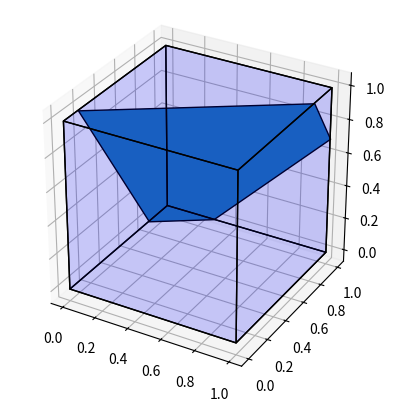

This chart was generated by the following Python code:
import numpy as np
import matplotlib.pyplot as plt
from mpl_toolkits.mplot3d import Axes3D
from mpl_toolkits.mplot3d.art3d import Poly3DCollection, Line3DCollection

def plot_cube_plane(cube_definition,plane_definition):
    cube_definition_array = [
        np.array(list(item))
        for item in cube_definition
    ]

    points = []
    points += cube_definition_array
    vectors = [
        cube_definition_array[1] - cube_definition_array[0],
        cube_definition_array[2] - cube_definition_array[0],
        cube_definition_array[3] - cube_definition_array[0]
    ]

    points += [cube_definition_array[0] + vectors[0] + vectors[1]]
    points += [cube_definition_array[0] + vectors[0] + vectors[2]]
    points += [cube_definition_array[0] + vectors[1] + vectors[2]]
    points += [cube_definition_array[0] + vectors[0] + vectors[1] + vectors[2]]

    points = np.array(points)

    edges = [
        [points[0], points[3], points[5], points[1]],
        [points[1], points[5], points[7], points[4]],
        [points[4], points[2], points[6], points[7]],
        [points[2], points[6], points[3], points[0]],
        [points[0], points[2], points[4], points[1]],
        [points[3], points[6], points[7], points[5]]
    ]

    # edges2 = [plane_definition]
    edges2 = plane_definition

    fig = plt.figure()
    ax = fig.add_subplot(111, projection='3d')

    faces = Poly3DCollection(edges, linewidths=1, edgecolors='k')
    faces.set_facecolor((0,0,1,0.1))

    faces2 = Poly3DCollection(edges2, linewidths=1, edgecolors='k')
    faces.set_facecolor((0,0,1,0.1))

    ax.add_collection3d(faces)
    ax.add_collection3d(faces2)

    # Plot the points themselves to force the scaling of the axes
    ax.scatter(points[:,0], points[:,1], points[:,2], s=0)

    ax.set_aspect('equal')


cube_definition = [
    (0,0,0), (0,1,0), (1,0,0), (0,0,1)
]

#  tetrahedrons
Tri_intersection = []
Tri_intersection.append([[0,0.5,0], [0.5,1,0], [0,1,0.5]])
Tri_intersection.append([[0.5,0,0], [0,0.5,0], [0,0,0.5]])
Tri_intersection.append([[0.5,0,0], [1,0.5,0], [1,0,0.5]])
Tri_intersection.append([[1,0.5,0], [0.5,1,0], [1,1,0.5]])
Tri_intersection.append([[0,0.5,1], [0.5,0,1], [0,0,0.5]])
Tri_intersection.append([[1,0.5,1], [0.5,0,1], [1,0,0.5]])
Tri_intersection.append([[1,1,0.5], [1,0.5,1], [0.5,1,1]])
Tri_intersection.append([[0,0.5,1], [0.5,1,1], [0,1,0.5]])

#  quad
Quad1_intersection = []
Quad1_intersection.append([ [0,0.3,0], [0.3,0,0], [0.7,0,1], [0,0.7,1] ])
Quad1_intersection.append([ [0.3,0,0], [1,0.7,0], [1,0.3,1], [0.7,0,1] ])
Quad1_intersection.append([ [1,0.7,0], [0.7,1,0], [0.3,1,1], [1,0.3,1] ])
Quad1_intersection.append([ [0,0.3,0], [0.7,1,0], [0.3,1,1], [0,0.7,1] ])

Quad1_intersection.append([ [0.3,0,0], [0,0,0.3], [0,1,0.7], [0.7,1,0] ])
Quad1_intersection.append([ [0,0,0.3], [0.7,0,1], [0.3,1,1], [0,1,0.7] ])
Quad1_intersection.append([ [0.7,0,1], [1,0,0.7], [1,1,0.3], [0.3,1,1] ])
Quad1_intersection.append([ [1,0,0.7], [0.3,0,0], [0.7,1,0], [1,1,0.3] ])

Quad1_intersection.append([ [0,0,0.3], [0,0.3,0], [1,0.7,0], [1,0,0.7] ])
Quad1_intersection.append([ [0,0.3,0], [0,1,0.7], [1,1,0.3], [1,0.7,0] ])
Quad1_intersection.append([ [0,1,0.7], [0,0.7,1], [1,0.3,1], [1,1,0.3] ])
Quad1_intersection.append([ [0,0.7,1], [0,0,0.3], [1,0,0.7], [1,0.3,1] ])

#  quad2
Quad2_intersection = []
Quad2_intersection.append([ [0.2,0,0], [0.2,0,1], [0.5,1,1], [0.5,1,0] ])
Quad2_intersection.append([ [0,0.5,0], [0,0.5,1], [1,0.2,1], [1,0.2,0] ])
Quad2_intersection.append([ [0.5,0,0], [0.5,0,1], [0.8,1,1], [0.8,1,0] ])
Quad2_intersection.append([ [0,0.8,0], [0,0.8,1], [1,0.5,1], [1,0.5,0] ])
Quad2_intersection.append([ [0,0.2,0], [1,0.2,0], [1,0.5,1], [0,0.5,1] ])
Quad2_intersection.append([ [0,0,0.5], [1,0,0.5], [1,1,0.2], [0,1,0.2] ])
Quad2_intersection.append([ [0,0.5,0], [1,0.5,0], [1,0.8,1], [0,0.8,1] ])
Quad2_intersection.append([ [0,0,0.8], [1,0,0.8], [1,1,0.5], [0,1,0.5] ])
Quad2_intersection.append([ [0,0,0.2], [0,1,0.2], [1,1,0.5], [1,0,0.5] ])
Quad2_intersection.append([ [0.5,0,0], [0.5,1,0], [0.2,1,1], [0.2,0,1] ])
Quad2_intersection.append([ [0,0,0.5], [0,1,0.5], [1,1,0.8], [1,0,0.8] ])
Quad2_intersection.append([ [0.8,0,0], [0.8,1,0], [0.5,1,1], [0.5,0,1] ])



# Pentagon
Panta_intersection = []
Panta_intersection.append([ [0,0.7,0], [0.7,0,0], [1,0,0.2], [1,1,13.0/15.0], [0,1,0.2]])
Panta_intersection.append([ [0.3,0,0], [1,0.7,0], [1,1,0.2], [0,1,13.0/15.0], [0,0,0.2]])
Panta_intersection.append([ [1,0.3,0], [0.3,1,0], [0,1,0.2], [0,0,13.0/15.0], [1,0,0.2]])
Panta_intersection.append([ [0.7,1,0], [0,0.3,0], [0,0,0.2], [1,0,13.0/15.0], [1,1,0.2]])
Panta_intersection.append([ [0,0.7,1], [0.7,0,1], [1,0,0.8], [1,1,1-13.0/15.0], [0,1,0.8]])
Panta_intersection.append([ [0.3,0,1], [1,0.7,1], [1,1,0.8], [0,1,1-13.0/15.0], [0,0,0.8]])
Panta_intersection.append([ [1,0.3,1], [0.3,1,1], [0,1,0.8], [0,0,1-13.0/15.0], [1,0,0.8]])
Panta_intersection.append([ [0.7,1,1], [0,0.3,1], [0,0,0.8], [1,0,1-13.0/15.0], [1,1,0.8]])

Panta_intersection.append([ [0,0,0.7], [0,0.7,0], [0.2,1,0], [13.0/15.0,1,1], [0.2,0,1]])
Panta_intersection.append([ [0,0.3,0], [0,1,0.7], [0.2,1,1], [13.0/15.0,0,1], [0.2,0,0]])
Panta_intersection.append([ [0,1,0.3], [0,0.3,1], [0.2,0,1], [13.0/15.0,0,0], [0.2,1,0]])
Panta_intersection.append([ [0,0.7,1], [0,0,0.3], [0.2,0,0], [13.0/15.0,1,0], [0.2,1,1]])
Panta_intersection.append([ [1,0,0.7], [1,0.7,0], [0.8,1,0], [1-13.0/15.0,1,1], [0.8,0,1]])
Panta_intersection.append([ [1,0.3,0], [1,1,0.7], [0.8,1,1], [1-13.0/15.0,0,1], [0.8,0,0]])
Panta_intersection.append([ [1,1,0.3], [1,0.3,1], [0.8,0,1], [1-13.0/15.0,0,0], [0.8,1,0]])
Panta_intersection.append([ [1,0.7,1], [1,0,0.3], [0.8,0,0], [1-13.0/15.0,1,0], [0.8,1,1]])

Panta_intersection.append([ [0.7,0,0], [0,0,0.7], [0,0.2,1], [1,13.0/15.0,1], [1,0.2,0]])
Panta_intersection.append([ [0,0,0.3], [0.7,0,1], [1,0.2,1], [1,13.0/15.0,0], [0,0.2,0]])
Panta_intersection.append([ [0.3,0,1], [1,0,0.3], [1,0.2,0], [0,13.0/15.0,0], [0,0.2,1]])
Panta_intersection.append([ [1,0,0.7], [0.3,0,0], [0,0.2,0], [0,13.0/15.0,1], [1,0.2,1]])
Panta_intersection.append([ [0.7,1,0], [0,1,0.7], [0,0.8,1], [1,1-13.0/15.0,1], [1,0.8,0]])
Panta_intersection.append([ [0,1,0.3], [0.7,1,1], [1,0.8,1], [1,1-13.0/15.0,0], [0,0.8,0]])
Panta_intersection.append([ [0.3,1,1], [1,1,0.3], [1,0.8,0], [0,1-13.0/15.0,0], [0,0.8,1]])
Panta_intersection.append([ [1,1,0.7], [0.3,1,0], [0,0.8,0], [0,1-13.0/15.0,1], [1,0.8,1]])


# Hexagon
Hex_intersection = []
Hex_intersection.append([[0.7,0,0], [1,0,0.3], [1,0.7,1],[0.7,1,1],[0,1,0.3],[0,0.7,0]])
Hex_intersection.append([[0.3,0,0], [1,0.7,0], [1,1,0.3],[0.3,1,1],[0,0.7,1],[0,0,0.3]])
Hex_intersection.append([[0.3,1,0], [0,1,0.3], [0,0.3,1],[0.3,0,1],[1,0,0.3],[1,0.3,0]])
Hex_intersection.append([[0.7,1,0], [0,0.3,0], [0,0,0.3],[0.7,0,1],[1,0.3,1],[1,1,0.3]])

Hex_intersection.append([[0.3,0,0], [1,0,0.7], [1,0.3,1],[0.3,1,1],[0,1,0.7],[0,0.3,0]])
Hex_intersection.append([[0.7,0,0], [1,0.3,0], [1,1,0.7],[0.7,1,1],[0,0.3,1],[0,0,0.7]])
Hex_intersection.append([[0.7,1,0], [0,1,0.7], [0,0.7,1],[0.7,0,1],[1,0,0.7],[1,0.7,0]])
Hex_intersection.append([[0.3,1,0], [0,0.7,0], [0,0,0.7],[0.3,0,1],[1,0.7,1],[1,1,0.7]])

# Trainsision
Trans_intersection = []
Trans_intersection.append([ [0,0,0], [0,1,1], [1,1,0] ])
Trans_intersection.append([ [0,0,0], [0,0,1], [1,1,1], [1,1,0] ])
Trans_intersection.append([ [0,0,0.5], [1,0,0], [1,1,0.5], [0,1,1]])

kk = 24

plot_cube_plane(cube_definition,Panta_intersection[kk-1:kk])
plt.show()